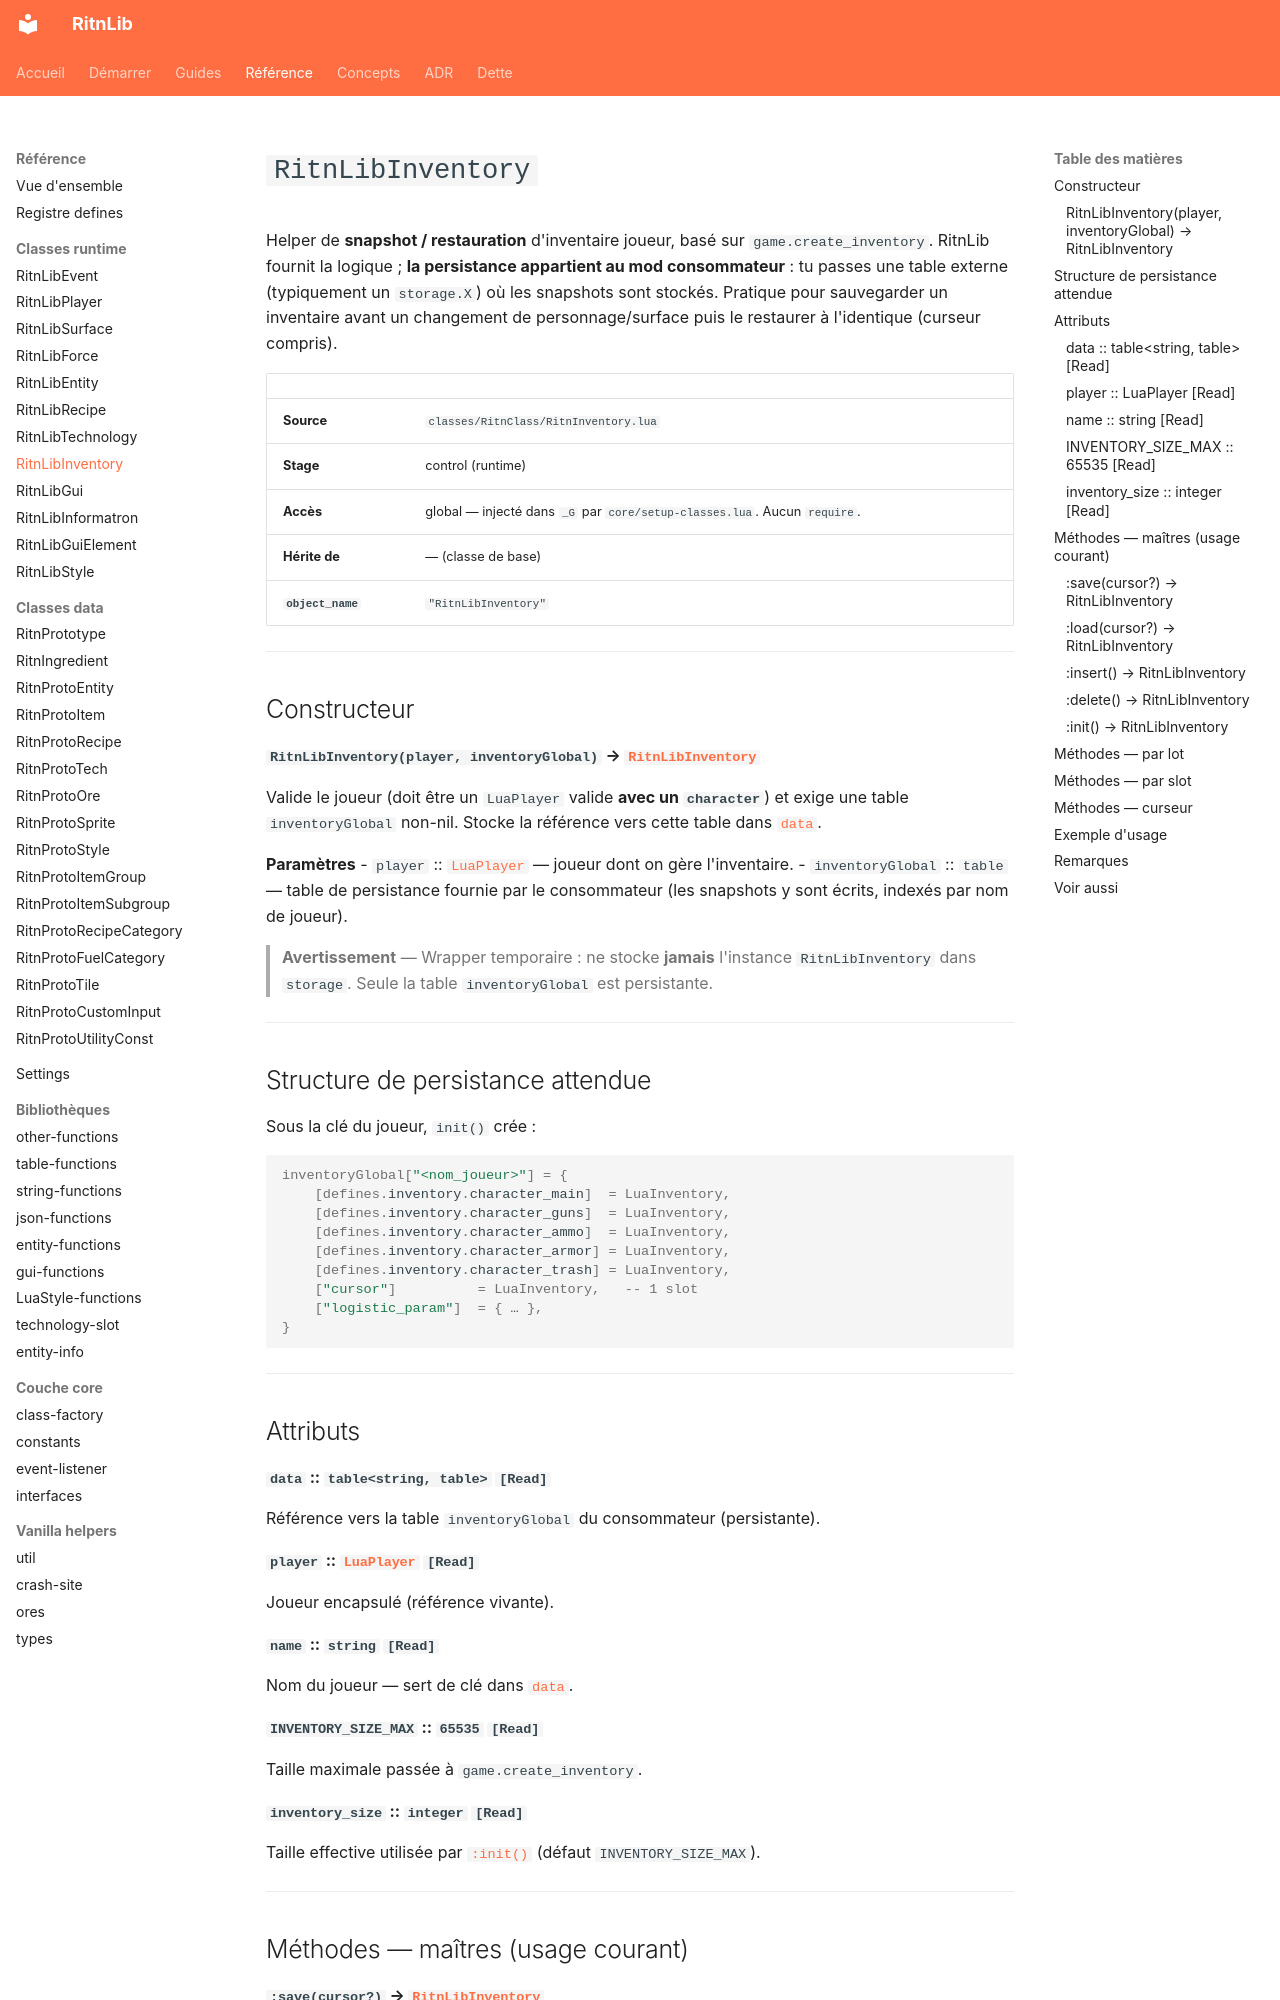

repository: RitnDev/RitnLib · page: reference/runtime/RitnLibInventory/index.html · generator: mkdocs

---
title: RitnLibInventory
type: reference
lang: fr
---

# `RitnLibInventory`


Helper de **snapshot / restauration** d'inventaire joueur, basé sur `game.create_inventory`. RitnLib fournit la logique ; **la persistance appartient au mod consommateur** : tu passes une table externe (typiquement un `storage.X`) où les snapshots sont stockés. Pratique pour sauvegarder un inventaire avant un changement de personnage/surface puis le restaurer à l'identique (curseur compris).

| | |
|---|---|
| **Source** | `classes/RitnClass/RitnInventory.lua` |
| **Stage** | control (runtime) |
| **Accès** | global — injecté dans `_G` par `core/setup-classes.lua`. Aucun `require`. |
| **Hérite de** | — (classe de base) |
| **`object_name`** | `"RitnLibInventory"` |

---

## Constructeur

#### `RitnLibInventory(player, inventoryGlobal)` → [`RitnLibInventory`](RitnLibInventory.md)

Valide le joueur (doit être un `LuaPlayer` valide **avec un `character`**) et exige une table `inventoryGlobal` non-nil. Stocke la référence vers cette table dans [`data`](#data-tablestring-table-read).

**Paramètres**
- `player` :: [`LuaPlayer`](https://lua-api.factorio.com/latest/classes/LuaPlayer.html) — joueur dont on gère l'inventaire.
- `inventoryGlobal` :: `table` — table de persistance fournie par le consommateur (les snapshots y sont écrits, indexés par nom de joueur).

> **Avertissement** — Wrapper temporaire : ne stocke **jamais** l'instance `RitnLibInventory` dans `storage`. Seule la table `inventoryGlobal` est persistante.

---

## Structure de persistance attendue

Sous la clé du joueur, `init()` crée :

```lua
inventoryGlobal["<nom_joueur>"] = {
    [defines.inventory.character_main]  = LuaInventory,
    [defines.inventory.character_guns]  = LuaInventory,
    [defines.inventory.character_ammo]  = LuaInventory,
    [defines.inventory.character_armor] = LuaInventory,
    [defines.inventory.character_trash] = LuaInventory,
    ["cursor"]          = LuaInventory,   -- 1 slot
    ["logistic_param"]  = { … },
}
```

---

## Attributs

#### `data` :: `table<string, table>` `[Read]`
Référence vers la table `inventoryGlobal` du consommateur (persistante).

#### `player` :: [`LuaPlayer`](https://lua-api.factorio.com/latest/classes/LuaPlayer.html) `[Read]`
Joueur encapsulé (référence vivante).

#### `name` :: `string` `[Read]`
Nom du joueur — sert de clé dans [`data`](#data-tablestring-table-read).

#### `INVENTORY_SIZE_MAX` :: `65535` `[Read]`
Taille maximale passée à `game.create_inventory`.
